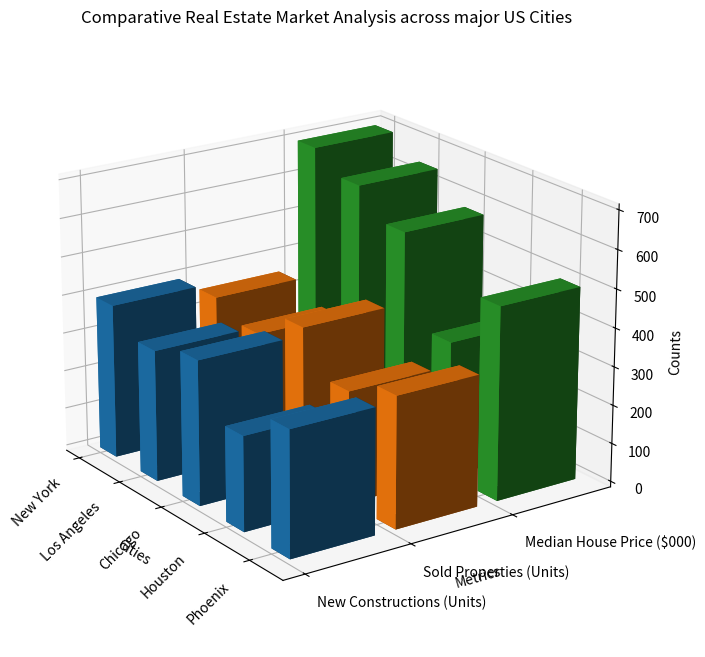

Write Python code to recreate this figure. (Note: this script raises an exception after producing the figure.)
import matplotlib.pyplot as plt
import numpy as np

# Create labeled data
labels = [
    ["New York", "400", "360", "700"],
    ["Los Angeles", "340", "320", "650"],
    ["Chicago", "375", "395", "580"],
    ["Houston", "245", "290", "350"],
    ["Phoenix", "325", "340", "500"]
]

# Convert data into numpy array
data = np.array(labels)

# Extract x_values, y_values and data
x_values = data[:, 0]
y_values = ["New Constructions (Units)", "Sold Properties (Units)", "Median House Price ($000)"]
data = np.float32(data[:, 1:])

# Create 3D bar chart
fig = plt.figure(figsize=(10, 8))
ax = fig.add_subplot(111, projection='3d')

# Draw bars
for i in range(len(y_values)):
    ax.bar3d(np.arange(len(x_values)), np.array([i]*len(x_values)), np.zeros(len(x_values)), 
             0.4, 0.8, data[:, i])

# Set titles
plt.title("Comparative Real Estate Market Analysis across major US Cities")

# Set labels and ticks
ax.set_xlabel("Cities")
ax.set_xticks(np.arange(len(x_values)))
ax.set_xticklabels(x_values, rotation=45, ha='right')
ax.set_ylabel("Metrics")
ax.set_yticks(np.arange(len(y_values)))
ax.set_yticklabels(y_values, ha='left')
ax.set_zlabel("Counts")

# Adjust viewing angle for better readability
ax.view_init(elev=20, azim=-35)
plt.tight_layout()

# Save the figure
plt.savefig("/cpfs01/user/yehancheng/workspace/datasets/SimChartV2/demo/3D/png/161_202312302235.png", dpi=300)

# Clear the figure
plt.clf()
